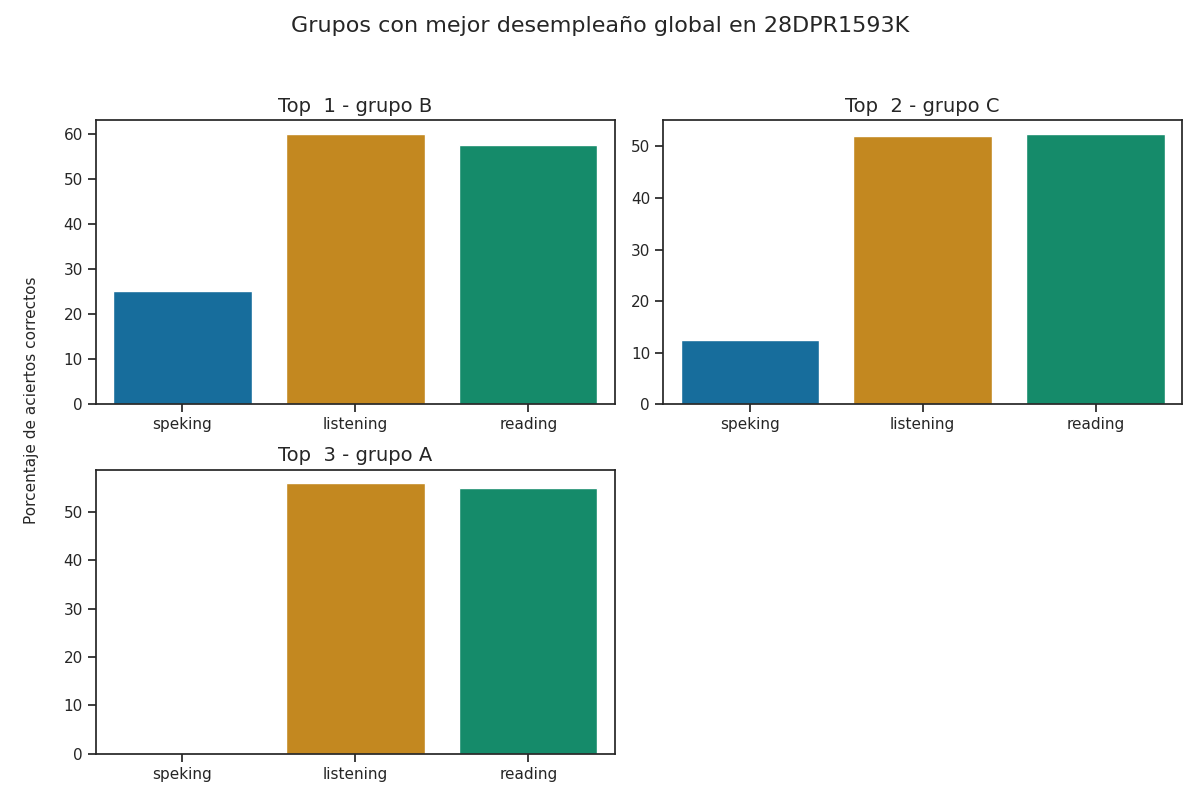

The table this chart was drawn from, first rows:
Top, Grupo, Porcentaje de aciertos correctos, Porcentaje de aciertos correctos para la…, Porcentaje de aciertos correctos para la…, Porcentaje de aciertos correctos para la…, Porcentaje de aciertos correctos para la…, Porcentaje de aciertos correctos para la…, Calificación promedio en los exámenes pa…, Calificación promedio en los exámenes pa…, Calificación promedio en los exámenes pa…, Calificación promedio en los exámenes pa…, Calificación promedio en los exámenes pa…, Promedio de aciertos en los exámenes par…, Promedio de aciertos en los exámenes par…, Promedio de aciertos en los exámenes par…, Promedio de aciertos en los exámenes par…, Promedio de aciertos en los exámenes par…, Promedio de aciertos en la sección Liste…, Promedio de aciertos en la sección Readi…, Promedio de aciertos en la sección de Sp…, Promedio de aciertos en la sección de Sp…
1, B, 47.5, 60.0, 57.5, 25.0, 25.0, 25.0, A1 +, A1, A1, A1, A1, 15, 23, 2, 2, 2, 15, 22, 2, 2
2, C, 39.0, 52.0, 52.5, 12.5, 12.5, 12.5, A1, A1, A1, A1, A1, 13, 21, 1, 1, 1, 13, 21, 1, 1
3, A, 37.0, 56, 55.0, 0.0, 0.0, 0.0, A1 +, A1, Pre - A1, Pre - A1, Pre - A1, 14, 22, 0, 0, 0, 14, 21, 1, 1
